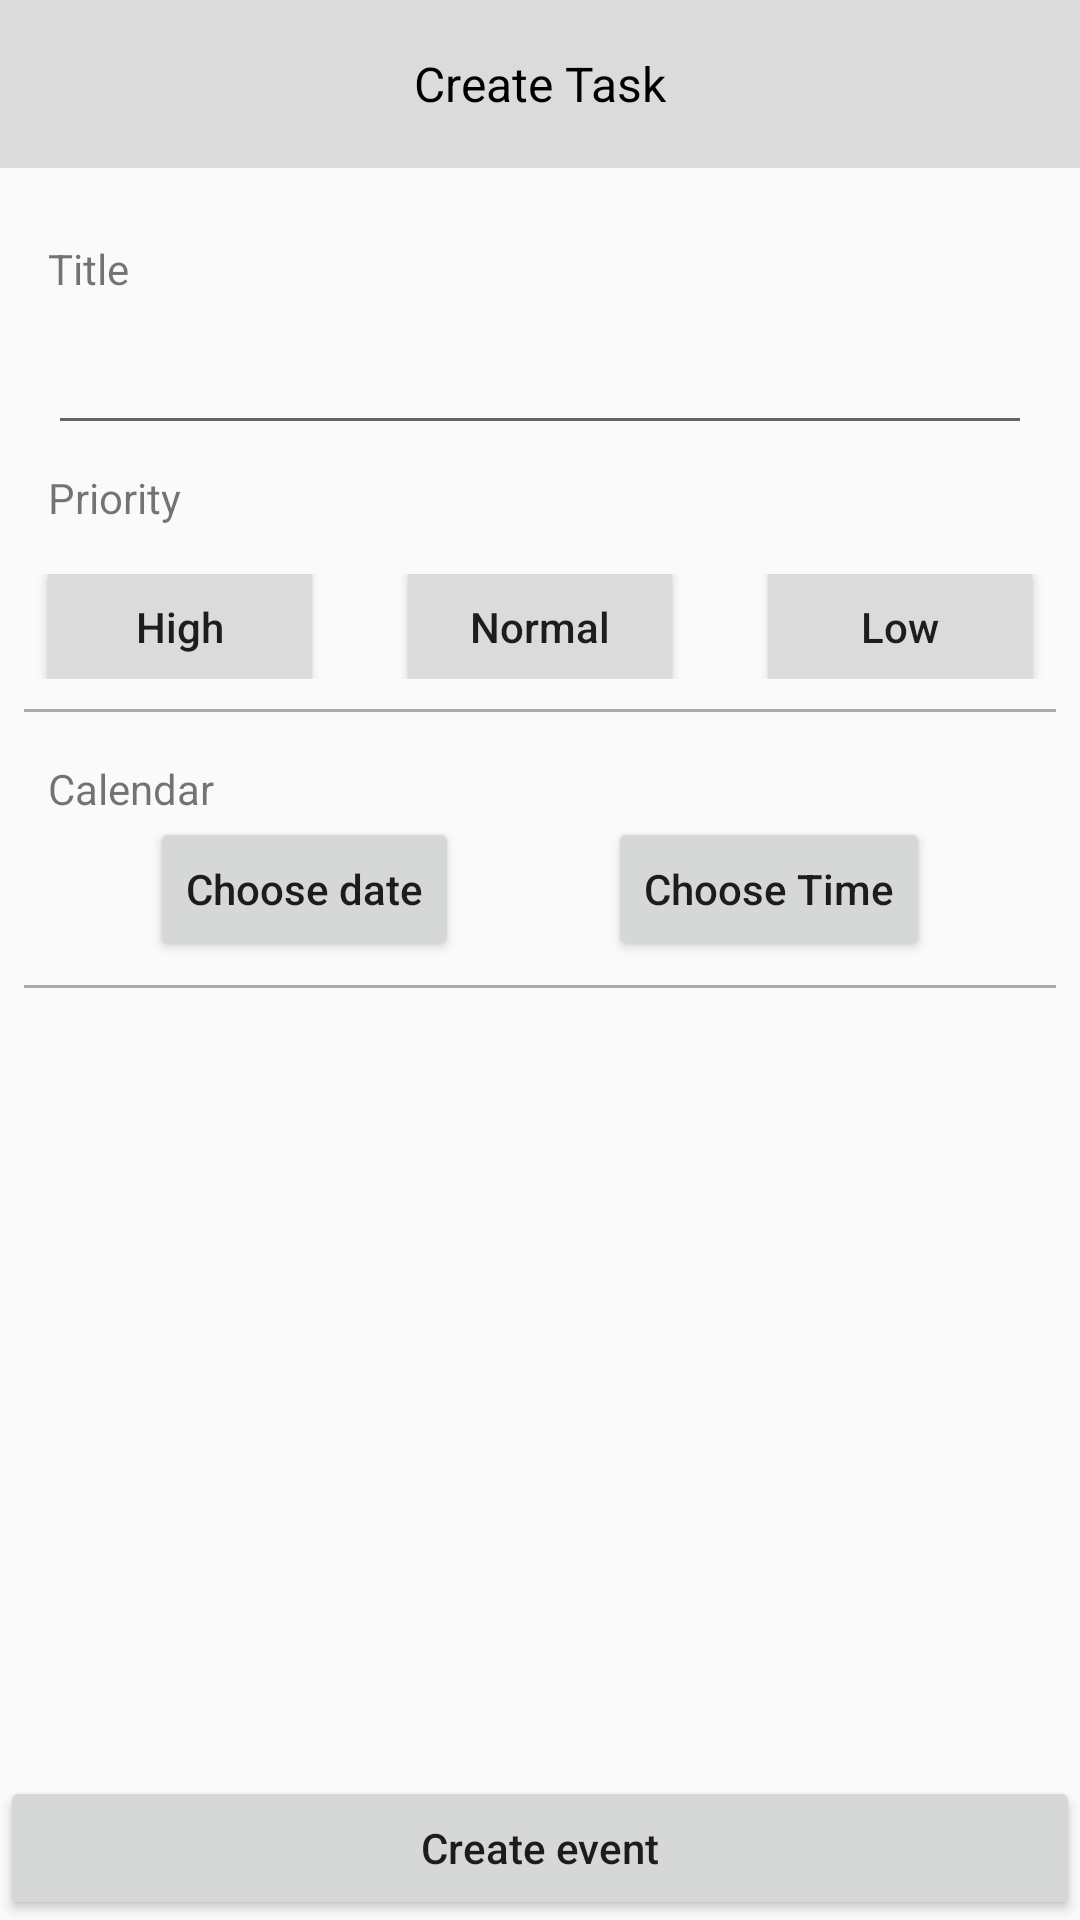

Reconstruct the res/layout file that produces this screen, plus the resources it refers to.
<!-- AndroidManifest.xml: application theme AppTheme -->
<!-- res/layout/create_task_layout.xml -->
<?xml version="1.0" encoding="utf-8"?>
<ScrollView xmlns:android="http://schemas.android.com/apk/res/android"
            xmlns:app="http://schemas.android.com/apk/res-auto" xmlns:tools="http://schemas.android.com/tools"
            android:orientation="vertical"
            android:layout_width="match_parent"
            android:layout_height="match_parent"
            android:fillViewport="true">

    <androidx.constraintlayout.widget.ConstraintLayout
            android:layout_width="match_parent"
            android:layout_height="wrap_content">

        <androidx.appcompat.widget.Toolbar
                android:id="@+id/toolbar"
                android:layout_width="match_parent"
                android:layout_height="?attr/actionBarSize"
                app:layout_constraintStart_toStartOf="parent"
                app:layout_constraintTop_toTopOf="parent"
                app:layout_constraintEnd_toEndOf="parent"
                android:background="@color/toolbarColor">

            <ImageView
                    android:id="@+id/arrowBack"
                    android:layout_width="wrap_content"
                    android:layout_height="wrap_content"
                    app:srcCompat="@drawable/arrow_back"
                    android:layout_gravity="center|start"/>

            <TextView
                    android:layout_width="wrap_content"
                    android:layout_height="wrap_content"
                    android:text="@string/create_task"
                    android:layout_gravity="center"
                    android:textSize="16sp"
                    android:textColor="@android:color/black"/>

        </androidx.appcompat.widget.Toolbar>

        <TextView
                android:id="@+id/title"
                android:layout_width="wrap_content"
                android:layout_height="wrap_content"
                android:text="@string/title"
                app:layout_constraintStart_toStartOf="parent"
                app:layout_constraintTop_toBottomOf="@id/toolbar"
                android:layout_marginTop="24dp"
                android:layout_marginStart="16dp"/>

        <EditText
                android:id="@+id/titleEditText"
                android:layout_width="match_parent"
                android:layout_height="wrap_content"
                app:layout_constraintStart_toStartOf="parent"
                app:layout_constraintEnd_toEndOf="parent"
                app:layout_constraintTop_toBottomOf="@+id/title"
                android:layout_marginTop="8dp"
                android:layout_marginStart="16dp"
                android:layout_marginEnd="16dp"/>

        
        
        
        
        
        
        
        
        

        <TextView
                android:id="@+id/priorityText"
                android:layout_width="wrap_content"
                android:layout_height="wrap_content"
                android:text="@string/priority"
                app:layout_constraintStart_toStartOf="parent"
                app:layout_constraintTop_toBottomOf="@id/titleEditText"
                android:layout_marginTop="8dp"
                android:layout_marginStart="16dp"/>

        <androidx.constraintlayout.widget.ConstraintLayout
                android:id="@+id/priorityBtnLayout"
                android:layout_width="match_parent"
                android:layout_height="wrap_content"
                android:layout_marginTop="16dp"
                app:layout_constraintStart_toStartOf="parent"
                app:layout_constraintTop_toBottomOf="@id/priorityText"
                app:layout_constraintEnd_toEndOf="parent">

            <Button
                    android:id="@+id/highPriorityBtn"
                    android:layout_width="wrap_content"
                    android:layout_height="35dp"
                    android:text="@string/high"
                    android:textAllCaps="false"
                    android:background="@drawable/btn_bg"
                    app:layout_constraintStart_toStartOf="parent"
                    app:layout_constraintTop_toTopOf="parent" app:layout_constraintHorizontal_bias="0.5"
                    app:layout_constraintEnd_toStartOf="@+id/mediumPriorityBtn"/>

            <Button
                    android:id="@+id/mediumPriorityBtn"
                    android:layout_width="wrap_content"
                    android:layout_height="35dp"
                    android:text="@string/medium"
                    android:textAllCaps="false"
                    android:layout_marginStart="16dp"
                    android:layout_marginEnd="16dp"
                    android:background="@drawable/btn_bg"
                    app:layout_constraintStart_toEndOf="@+id/highPriorityBtn"
                    app:layout_constraintTop_toTopOf="@id/highPriorityBtn" app:layout_constraintHorizontal_bias="0.5"
                    app:layout_constraintEnd_toStartOf="@+id/lowPriorityBtn"/>

            <Button
                    android:id="@+id/lowPriorityBtn"
                    android:layout_width="wrap_content"
                    android:layout_height="35dp"
                    android:text="@string/low"
                    android:textAllCaps="false"
                    android:background="@drawable/btn_bg"
                    app:layout_constraintStart_toEndOf="@+id/mediumPriorityBtn"
                    app:layout_constraintTop_toTopOf="@id/mediumPriorityBtn"
                    app:layout_constraintEnd_toEndOf="parent" app:layout_constraintHorizontal_bias="0.5"/>

        </androidx.constraintlayout.widget.ConstraintLayout>

        <View
                android:id="@+id/divider2"
                android:layout_width="match_parent"
                android:layout_height="1dp"
                android:background="@android:color/darker_gray"
                app:layout_constraintTop_toBottomOf="@id/priorityBtnLayout"
                android:layout_marginStart="8dp"
                android:layout_marginEnd="8dp"
                android:layout_marginTop="10dp"/>

        
        
        
        
        
        
        
        
        

        
        
        
        
        
        
        
        
        
        

        
        
        
        
        
        
        
        
        

        <TextView
                android:id="@+id/calendar"
                android:layout_width="wrap_content"
                android:layout_height="wrap_content"
                android:text="Calendar"
                app:layout_constraintStart_toStartOf="parent"
                app:layout_constraintTop_toBottomOf="@id/divider2"
                android:layout_marginTop="16dp"
                android:layout_marginStart="16dp"/>

        <Button
                android:id="@+id/dateBtn"
                android:layout_width="wrap_content"
                android:layout_height="wrap_content"
                android:text="@string/choose_date"
                android:textAllCaps="false"
                app:layout_constraintStart_toStartOf="parent"
                app:layout_constraintEnd_toStartOf="@+id/timeBtn"
                app:layout_constraintTop_toBottomOf="@+id/calendar"
                app:layout_constraintBottom_toTopOf="@+id/divider3"/>
        <Button
                android:id="@+id/timeBtn"
                android:layout_width="wrap_content"
                android:layout_height="wrap_content"
                android:text="@string/choose_time"
                android:textAllCaps="false"
                app:layout_constraintStart_toEndOf="@+id/dateBtn"
                app:layout_constraintEnd_toEndOf="parent"
                app:layout_constraintTop_toBottomOf="@+id/calendar"
                app:layout_constraintBottom_toBottomOf="@+id/dateBtn"/>

        <View
                android:id="@+id/divider3"
                android:layout_width="match_parent"
                android:layout_height="1dp"
                android:background="@android:color/darker_gray"
                app:layout_constraintTop_toBottomOf="@id/dateBtn"
                app:layout_constraintStart_toStartOf="parent"
                app:layout_constraintEnd_toEndOf="parent"
                android:layout_marginStart="8dp"
                android:layout_marginEnd="8dp"
                android:layout_marginTop="8dp"/>

        <androidx.constraintlayout.widget.Guideline
                android:id="@+id/guideline"
                android:layout_width="1dp"
                android:layout_height="wrap_content"
                android:orientation="horizontal"
                app:layout_constraintGuide_percent="0.9"/>

        <Button
                android:id="@+id/createEventBtn"
                android:layout_width="match_parent"
                android:layout_height="wrap_content"
                android:text="@string/create_event"
                android:textAllCaps="false"
                app:layout_constraintBottom_toBottomOf="parent"/>




    </androidx.constraintlayout.widget.ConstraintLayout>

</ScrollView>
<!-- resources referenced by this layout -->
<resources>
  <color name="toolbarColor">#DBDBDB</color>
  <!-- drawable btn_bg (drawable) -->
  <?xml version="1.0" encoding="utf-8"?>
  <shape xmlns:android="http://schemas.android.com/apk/res/android"
          android:shape="rectangle">
      <solid android:color="@color/toolbarColor"/>
  </shape>
  <string name="choose_date">Choose date</string>
  <string name="choose_time">Choose Time</string>
  <string name="create_event">Create event</string>
  <string name="create_task">Create Task</string>
  <string name="description">Description</string>
  <string name="high">High</string>
  <string name="low">Low</string>
  <string name="medium">Normal</string>
  <string name="priority">Priority</string>
  <string name="title">Title</string>
  <style name="AppTheme" parent="Theme.AppCompat.Light.DarkActionBar">
          
          <item name="colorPrimary">@color/colorPrimary</item>
          <item name="colorPrimaryDark">@color/colorPrimaryDark</item>
          <item name="colorAccent">@color/colorAccent</item>
      </style>
  <color name="colorPrimary">#008577</color>
  <color name="colorPrimaryDark">#00574B</color>
  <color name="colorAccent">#D81B60</color>
</resources>
